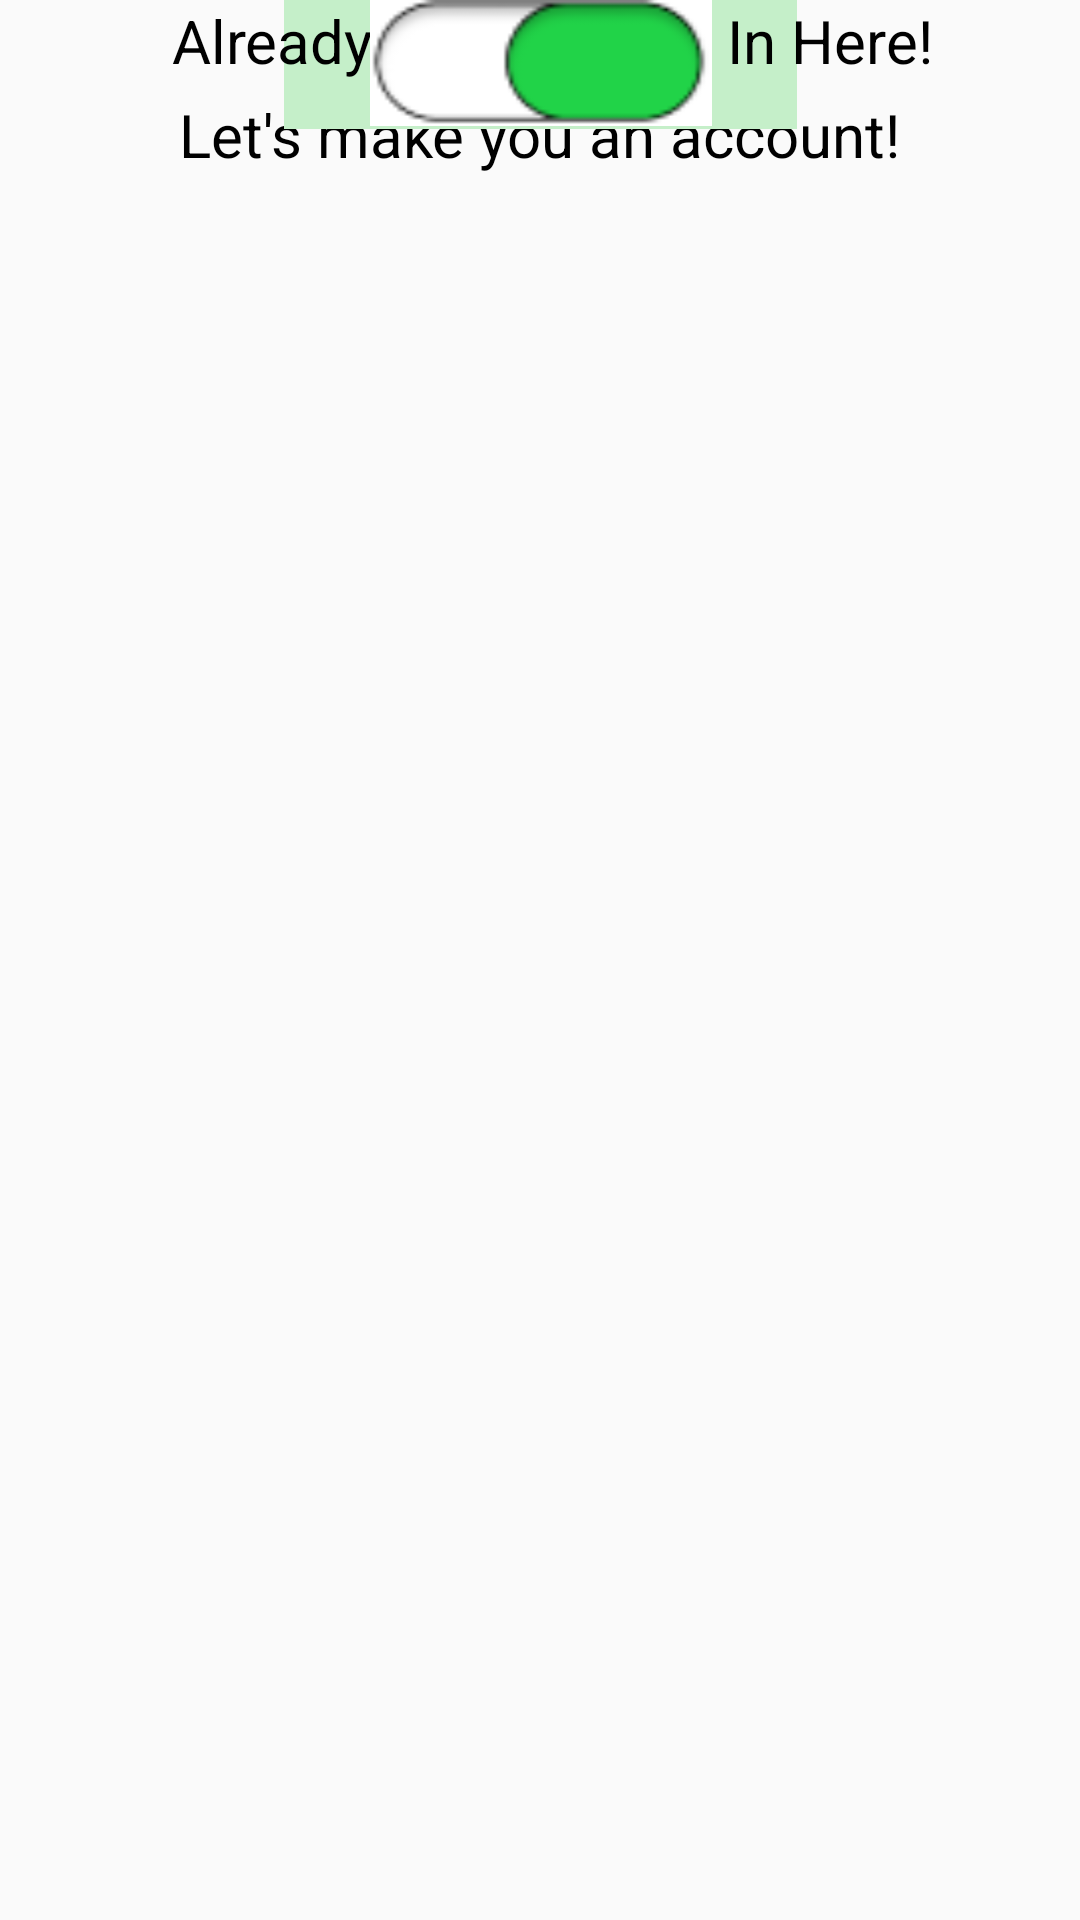

Android layout source for this screen:
<!-- AndroidManifest.xml: application theme AppTheme -->
<!-- res/layout/registration_page.xml -->
<?xml version="1.0" encoding="utf-8"?>
<androidx.constraintlayout.widget.ConstraintLayout
    xmlns:android="http://schemas.android.com/apk/res/android"
    xmlns:app="http://schemas.android.com/apk/res-auto"
    xmlns:tools="http://schemas.android.com/tools"
    android:layout_width="match_parent"
    android:layout_height="match_parent">

    <TextView
        android:id="@+id/textView2"
        android:layout_width="wrap_content"
        android:layout_height="wrap_content"
        android:text="@string/let_s_make_you_an_account"
        android:textColor="@color/colorPrimaryDark"
        android:textSize="20.0sp"
        app:layout_constraintBottom_toBottomOf="parent"
        app:layout_constraintEnd_toEndOf="parent"
        app:layout_constraintHorizontal_bias="0.498"
        app:layout_constraintLeft_toLeftOf="parent"
        app:layout_constraintRight_toRightOf="parent"
        app:layout_constraintStart_toStartOf="parent"
        app:layout_constraintTop_toTopOf="parent"
        app:layout_constraintVertical_bias="0.051"
        tools:ignore="MissingConstraints"/>

    <TextView
        android:layout_width="wrap_content"
        android:layout_height="wrap_content"
        android:text="@string/register_below"
        android:textColor="@color/colorPrimaryDark"
        android:textSize="20.0sp"
        app:layout_constraintEnd_toEndOf="parent"
        app:layout_constraintStart_toStartOf="parent"
        tools:layout_editor_absoluteY="66dp"
        tools:ignore="MissingConstraints"/>

    <EditText
        android:layout_width="171dp"
        android:layout_height="43dp"
        android:hint="NAME"
        android:background="@drawable/rectangle_1"
        android:textAlignment="center"
        app:layout_constraintEnd_toEndOf="parent"
        app:layout_constraintStart_toStartOf="parent"
        tools:layout_editor_absoluteY="161dp"
        android:autofillHints=""
        tools:ignore="MissingConstraints"/>

    <EditText
        android:layout_width="171dp"
        android:layout_height="43dp"
        android:background="@drawable/rectangle_1"
        android:hint="@string/email"
        android:textAlignment="center"
        app:layout_constraintEnd_toEndOf="parent"
        app:layout_constraintStart_toStartOf="parent"
        tools:layout_editor_absoluteY="227dp"
        tools:ignore="MissingConstraints"/>

    <EditText
        android:layout_width="171dp"
        android:layout_height="43dp"
        android:background="@drawable/rectangle_1"
        android:hint="PASSWORD"
        android:textAlignment="center"
        app:layout_constraintEnd_toEndOf="parent"
        app:layout_constraintStart_toStartOf="parent"
        tools:layout_editor_absoluteY="292dp"
        tools:ignore="MissingConstraints"/>

    <Button
        android:id="@+id/button"
        android:layout_width="114dp"
        android:layout_height="42dp"
        android:background="@drawable/submit_pill_image"
        app:layout_constraintEnd_toEndOf="parent"
        app:layout_constraintHorizontal_bias="0.501"
        app:layout_constraintStart_toStartOf="parent"
        tools:layout_editor_absoluteY="409dp"
        tools:ignore="MissingConstraints"/>

    <ImageView
        android:id="@+id/imageView3"
        android:layout_width="wrap_content"
        android:layout_height="wrap_content"
        app:srcCompat="@drawable/ic_lock_green"
        tools:layout_editor_absoluteX="72dp"
        tools:layout_editor_absoluteY="304dp"
        android:contentDescription="@string/todo"
        tools:ignore="MissingConstraints"/>

    <ImageView
        android:id="@+id/imageView4"
        android:layout_width="wrap_content"
        android:layout_height="wrap_content"
        android:layout_marginStart="72dp"
        app:layout_constraintStart_toStartOf="parent"
        app:srcCompat="@drawable/ic_email_green"
        tools:layout_editor_absoluteY="236dp"
        android:contentDescription="TODO"
        tools:ignore="MissingConstraints"/>

    <ImageView
        android:id="@+id/imageView5"
        android:layout_width="wrap_content"
        android:layout_height="wrap_content"
        app:srcCompat="@drawable/ic_account_box_black_24dp"
        tools:layout_editor_absoluteX="72dp"
        tools:layout_editor_absoluteY="173dp"
        android:contentDescription="TODO"
        tools:ignore="MissingConstraints"
        />

    <TextView
        android:layout_width="wrap_content"
        android:layout_height="wrap_content"
        android:text="@string/submit"
        android:textColor="@color/colorPrimaryDark"
        android:textSize="20.0sp"
        app:layout_constraintEnd_toEndOf="parent"
        app:layout_constraintHorizontal_bias="0.498"
        app:layout_constraintStart_toStartOf="parent"
        tools:layout_editor_absoluteY="382dp"
        tools:ignore="MissingConstraints"/>

    <TextView
        android:layout_width="wrap_content"
        android:layout_height="wrap_content"
        android:text="@string/already_a_user_sign_in_here"
        android:textColor="@color/colorPrimaryDark"
        android:textSize="20.0sp"
        app:layout_constraintEnd_toEndOf="parent"
        app:layout_constraintHorizontal_bias="0.538"
        app:layout_constraintStart_toStartOf="parent"
        tools:layout_editor_absoluteY="551dp"
        tools:ignore="MissingConstraints" />


</androidx.constraintlayout.widget.ConstraintLayout>
<!-- resources referenced by this layout -->
<resources>
  <color name="colorPrimaryDark">#000000</color>
  <!-- drawable ic_account_box_black_24dp (drawable) -->
  <vector android:height="24dp" android:tint="#21D348"
      android:viewportHeight="24.0" android:viewportWidth="24.0"
      android:width="24dp" xmlns:android="http://schemas.android.com/apk/res/android">
      <path android:fillColor="#FF000000" android:pathData="M3,5v14c0,1.1 0.89,2 2,2h14c1.1,0 2,-0.9 2,-2L21,5c0,-1.1 -0.9,-2 -2,-2L5,3c-1.11,0 -2,0.9 -2,2zM15,9c0,1.66 -1.34,3 -3,3s-3,-1.34 -3,-3 1.34,-3 3,-3 3,1.34 3,3zM6,17c0,-2 4,-3.1 6,-3.1s6,1.1 6,3.1v1L6,18v-1z"/>
  </vector>
  <!-- drawable ic_email_green (drawable) -->
  <vector android:height="24dp" android:tint="#21D348"
      android:viewportHeight="24.0" android:viewportWidth="24.0"
      android:width="24dp" xmlns:android="http://schemas.android.com/apk/res/android">
      <path android:fillColor="#FF000000" android:pathData="M20,4L4,4c-1.1,0 -1.99,0.9 -1.99,2L2,18c0,1.1 0.9,2 2,2h16c1.1,0 2,-0.9 2,-2L22,6c0,-1.1 -0.9,-2 -2,-2zM20,8l-8,5 -8,-5L4,6l8,5 8,-5v2z"/>
  </vector>
  <!-- drawable ic_lock_green (drawable) -->
  <vector android:height="24dp" android:tint="#21D348"
      android:viewportHeight="24.0" android:viewportWidth="24.0"
      android:width="24dp" xmlns:android="http://schemas.android.com/apk/res/android">
      <path android:fillColor="#FF000000" android:pathData="M18,8h-1L17,6c0,-2.76 -2.24,-5 -5,-5S7,3.24 7,6v2L6,8c-1.1,0 -2,0.9 -2,2v10c0,1.1 0.9,2 2,2h12c1.1,0 2,-0.9 2,-2L20,10c0,-1.1 -0.9,-2 -2,-2zM12,17c-1.1,0 -2,-0.9 -2,-2s0.9,-2 2,-2 2,0.9 2,2 -0.9,2 -2,2zM15.1,8L8.9,8L8.9,6c0,-1.71 1.39,-3.1 3.1,-3.1 1.71,0 3.1,1.39 3.1,3.1v2z"/>
  </vector>
  <!-- drawable rectangle_1 (drawable) -->
  <?xml version="1.0" encoding="utf-8"?>
  <vector
      xmlns:android="http://schemas.android.com/apk/res/android"
      xmlns:aapt="http://schemas.android.com/aapt"
      android:width="239dp"
      android:height="52dp"
      android:viewportWidth="239"
      android:viewportHeight="52"
      >
  
      <group>
  
          <clip-path
              android:pathData="M0 0H239V52H0V0Z"
              />
  
          <path
              android:pathData="M0 0V52H239V0"
              android:fillColor="#C5EFC9"
              />
  
      </group>
  
  </vector>
  <!-- drawable submit_pill_image: png bitmap (drawable, 1930 bytes) -->
  <string name="already_a_user_sign_in_here">Already a user? Sign In Here!</string>
  <string name="email">EMAIL</string>
  <string name="let_s_make_you_an_account">Let\'s make you an account!</string>
  <string name="register_below">Register Below</string>
  <string name="submit">SUBMIT</string>
  <string name="todo">TODO</string>
  <style name="AppTheme" parent="Theme.AppCompat.Light.DarkActionBar">
          
          <item name="colorPrimary">@color/colorPrimary</item>
          <item name="colorPrimaryDark">@color/colorPrimaryDark</item>
          <item name="colorAccent">@color/colorAccent</item>
      </style>
  <color name="colorPrimary">#008577</color>
  <color name="colorAccent">#D81B60</color>
</resources>
